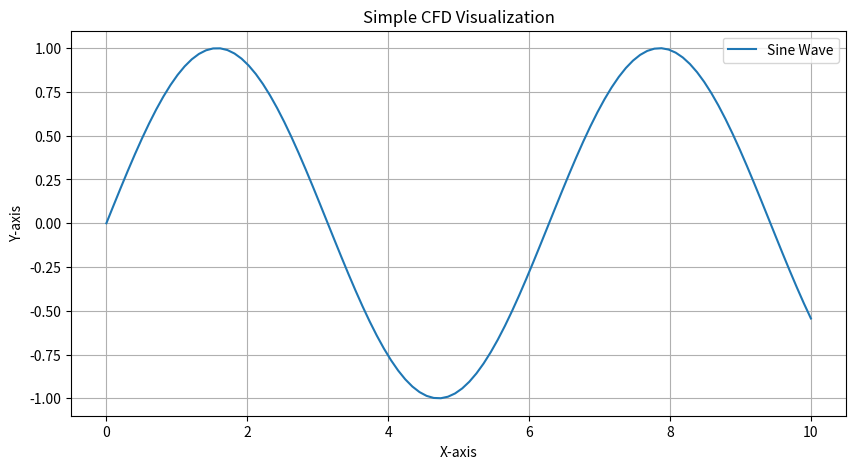

Recreate this plot in Python.
import matplotlib.pyplot as plt
import numpy as np

# Generate simple data for visualization
x = np.linspace(0, 10, 100)
y = np.sin(x)

# Create a plot
plt.figure(figsize=(10, 5))
plt.plot(x, y, label='Sine Wave')
plt.title('Simple CFD Visualization')
plt.xlabel('X-axis')
plt.ylabel('Y-axis')
plt.legend()
plt.grid(True)
plt.show()
